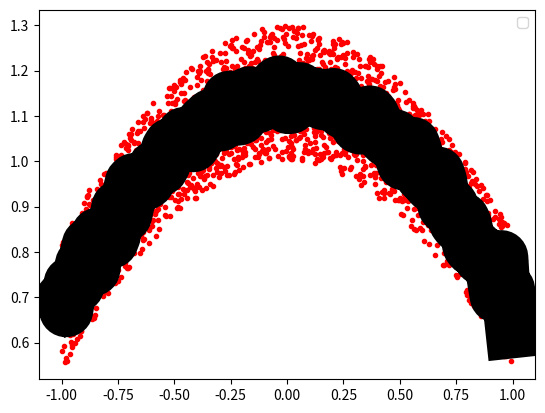

This chart was generated by the following Python code:
import numpy as np
import matplotlib.pyplot as plt

x = np.linspace(-1, 1, 2000)
y = np.cos(x) + 0.3*np.random.rand(2000)
p = np.polynomial.Chebyshev.fit(x, y, 90)

t = np.linspace(-1, 1, 200)
plt.plot(x, y, 'r.', t, p(t), 'k-',lw=39)
plt.legend()
plt.show()
